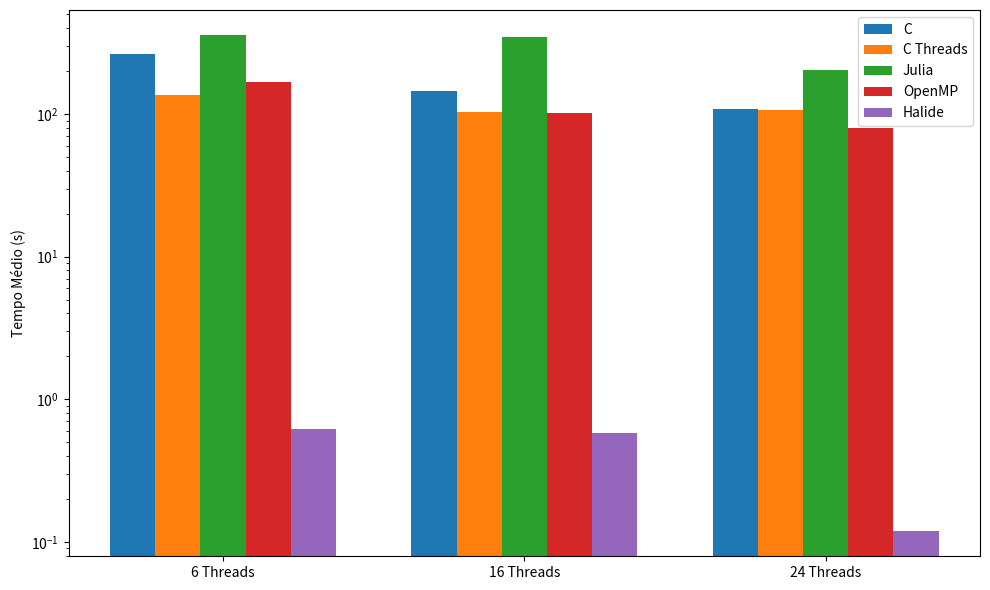

This figure's Python source:
import matplotlib.pyplot as plt
import numpy as np

# Dados
maquinas = ['6 Threads', '16 Threads', '24 Threads']
tempos_C = [262.9244, 145.8125, 108.8022]
tempos_C_threads = [136.9614, 102.8712, 106.5027]
tempos_Julia = [ 359.0624, 346.0395, 203.7626]
tempos_OpenMP = [168.2069, 101.9961,80.2740]
tempos_Halide = [0.6176, 0.5826, 0.1182]

# Configuração do gráfico
x = np.arange(len(maquinas))
largura = 0.15

fig, ax = plt.subplots(figsize=(10, 6))
rects1 = ax.bar(x - 2*largura, tempos_C, largura, label='C')
rects2 = ax.bar(x - largura, tempos_C_threads, largura, label='C Threads')
rects3 = ax.bar(x, tempos_Julia, largura, label='Julia')
rects4 = ax.bar(x + largura, tempos_OpenMP, largura, label='OpenMP')
rects5 = ax.bar(x + 2*largura, tempos_Halide, largura, label='Halide')

# Adiciona labels
ax.set_ylabel('Tempo Médio (s)')
ax.set_title('')
ax.set_xticks(x)
ax.set_xticklabels(maquinas)
ax.legend()
ax.set_yscale('log')  # Escala logarítmica para melhor visualização

plt.tight_layout()
#plt.show()
plt.savefig('otsu.png', dpi=300, bbox_inches='tight')
